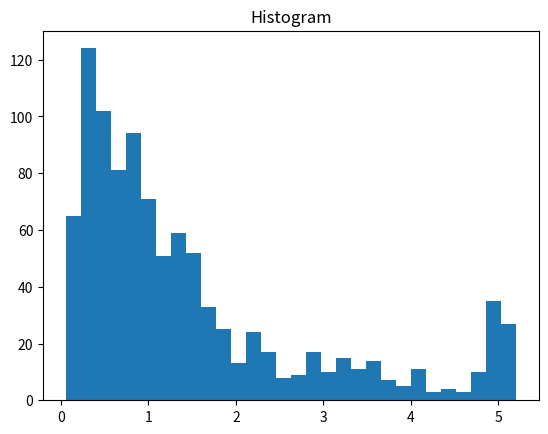
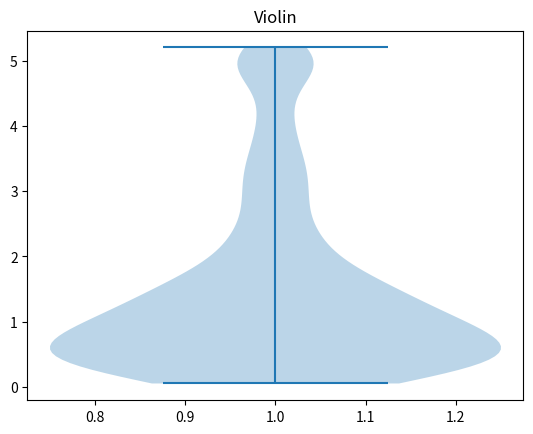
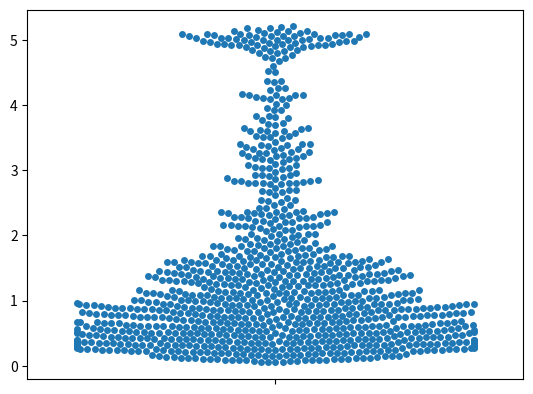

These figures' Python source, in order:
#!/usr/bin/env python
# coding: utf-8

# # COURSE: Master statistics and machine learning: Intuition, Math, code
# ##### COURSE URL: udemy.com/course/statsml_x/?couponCode=202509 
# ## SECTION: Descriptive statistics
# ### VIDEO: Violin plots
# #### TEACHER: Mike X Cohen, sincxpress.com

# In[ ]:


# import libraries
import matplotlib.pyplot as plt
import numpy as np
import scipy.stats as stats


# In[ ]:


## create the data

n = 1000
thresh = 5 # threshold for cropping data

data = np.exp( np.random.randn(n) )
data[data>thresh] = thresh + np.random.randn(sum(data>thresh))*.1

# show histogram
plt.hist(data,30)
plt.title('Histogram')
plt.show()

# show violin plot
plt.violinplot(data)
plt.title('Violin')
plt.show()


# In[ ]:


# another option: swarm plot

import seaborn as sns
sns.swarmplot(data,orient='v')
